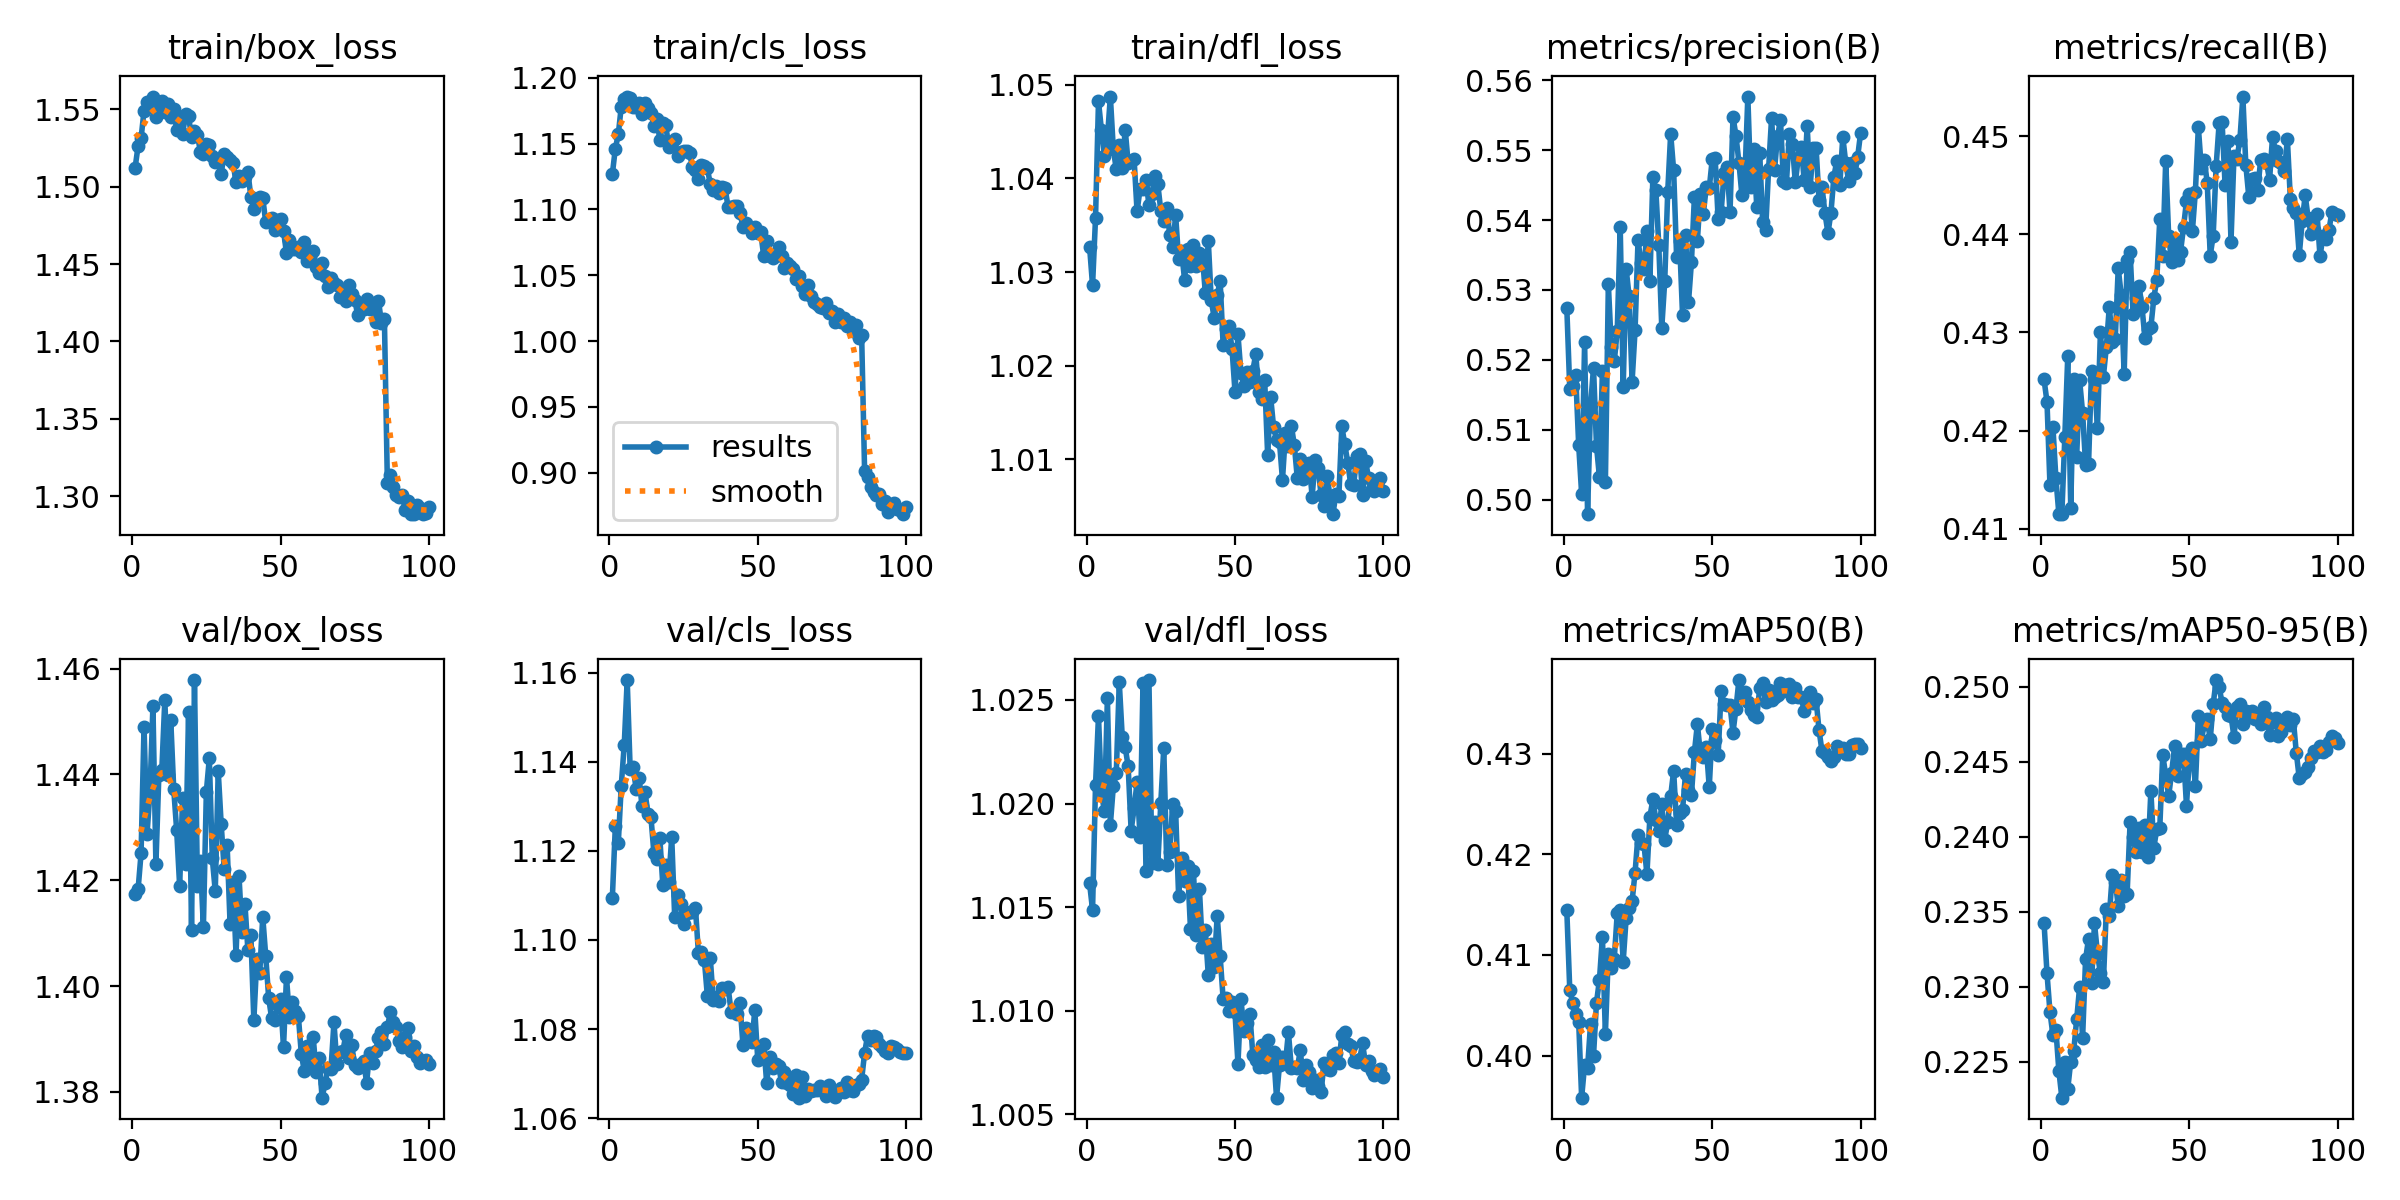

The table this chart was drawn from, first rows:
epoch, time, train/box_loss, train/cls_loss, train/dfl_loss, metrics/precision(B), metrics/recall(B), metrics/mAP50(B), metrics/mAP50-95(B), val/box_loss, val/cls_loss, val/dfl_loss, lr/pg0, lr/pg1, lr/pg2
1, 111.3, 1.512, 1.127, 1.033, 0.5274, 0.4252, 0.4144, 0.2343, 1.417, 1.109, 1.016, 0.001663, 0.001663, 0.0684
2, 216.5, 1.526, 1.146, 1.029, 0.5158, 0.4229, 0.4065, 0.2309, 1.418, 1.125, 1.015, 0.003329, 0.003329, 0.03673
3, 319.8, 1.531, 1.157, 1.036, 0.5162, 0.4144, 0.4052, 0.2283, 1.425, 1.122, 1.021, 0.004992, 0.004992, 0.00506
4, 423.1, 1.549, 1.178, 1.048, 0.5178, 0.4204, 0.4041, 0.2268, 1.449, 1.135, 1.024, 0.004989, 0.004989, 0.004989
5, 526.3, 1.555, 1.184, 1.045, 0.5079, 0.4151, 0.4034, 0.2271, 1.429, 1.144, 1.02, 0.004981, 0.004981, 0.004981
6, 629.5, 1.553, 1.186, 1.042, 0.5009, 0.4115, 0.3958, 0.2244, 1.437, 1.158, 1.02, 0.004971, 0.004971, 0.004971
7, 733.1, 1.558, 1.185, 1.044, 0.5225, 0.4115, 0.3991, 0.2226, 1.453, 1.138, 1.025, 0.004958, 0.004958, 0.004958
8, 836.3, 1.545, 1.178, 1.049, 0.498, 0.4193, 0.3988, 0.225, 1.423, 1.139, 1.019, 0.004943, 0.004943, 0.004943
9, 939.6, 1.553, 1.178, 1.043, 0.5135, 0.4276, 0.4032, 0.2232, 1.44, 1.134, 1.021, 0.004925, 0.004925, 0.004925
10, 1043, 1.555, 1.181, 1.041, 0.5189, 0.4121, 0.4, 0.225, 1.441, 1.136, 1.021, 0.004906, 0.004906, 0.004906
11, 1146, 1.548, 1.172, 1.044, 0.5077, 0.4253, 0.4053, 0.2257, 1.454, 1.13, 1.026, 0.004884, 0.004884, 0.004884
12, 1249, 1.553, 1.181, 1.041, 0.5032, 0.4173, 0.4075, 0.2278, 1.44, 1.133, 1.023, 0.00486, 0.00486, 0.00486
13, 1352, 1.545, 1.177, 1.045, 0.5184, 0.4251, 0.4118, 0.23, 1.45, 1.128, 1.023, 0.004833, 0.004833, 0.004833
14, 1454, 1.55, 1.174, 1.042, 0.5026, 0.4218, 0.4021, 0.2266, 1.437, 1.128, 1.022, 0.004805, 0.004805, 0.004805
15, 1557, 1.536, 1.164, 1.042, 0.5308, 0.4165, 0.4101, 0.2318, 1.429, 1.119, 1.019, 0.004774, 0.004774, 0.004774
16, 1660, 1.543, 1.168, 1.042, 0.5219, 0.4166, 0.4087, 0.2332, 1.419, 1.118, 1.02, 0.004741, 0.004741, 0.004741
17, 1763, 1.534, 1.153, 1.036, 0.5198, 0.426, 0.4096, 0.2302, 1.436, 1.123, 1.021, 0.004706, 0.004706, 0.004706
18, 1867, 1.547, 1.166, 1.039, 0.5242, 0.4253, 0.4142, 0.2343, 1.423, 1.112, 1.018, 0.004669, 0.004669, 0.004669
19, 1970, 1.545, 1.164, 1.039, 0.539, 0.4202, 0.4144, 0.2322, 1.452, 1.117, 1.026, 0.00463, 0.00463, 0.00463
20, 2073, 1.532, 1.147, 1.04, 0.5161, 0.43, 0.4093, 0.2309, 1.411, 1.113, 1.017, 0.004589, 0.004589, 0.004589
21, 2177, 1.536, 1.151, 1.037, 0.533, 0.4255, 0.4137, 0.2303, 1.458, 1.123, 1.026, 0.004546, 0.004546, 0.004546
22, 2280, 1.534, 1.153, 1.038, 0.5291, 0.4285, 0.4147, 0.2352, 1.419, 1.105, 1.017, 0.004502, 0.004502, 0.004502
23, 2384, 1.522, 1.141, 1.04, 0.5169, 0.4326, 0.4153, 0.2347, 1.424, 1.11, 1.019, 0.004455, 0.004455, 0.004455
24, 2487, 1.521, 1.143, 1.039, 0.5242, 0.4291, 0.4182, 0.2375, 1.411, 1.108, 1.017, 0.004407, 0.004407, 0.004407
25, 2591, 1.527, 1.144, 1.037, 0.5371, 0.4293, 0.4219, 0.237, 1.437, 1.104, 1.02, 0.004356, 0.004356, 0.004356
26, 2694, 1.527, 1.144, 1.035, 0.5339, 0.4365, 0.4211, 0.2354, 1.443, 1.106, 1.023, 0.004304, 0.004304, 0.004304
27, 2798, 1.52, 1.143, 1.037, 0.5329, 0.4339, 0.421, 0.2371, 1.424, 1.106, 1.017, 0.004251, 0.004251, 0.004251
28, 2901, 1.516, 1.132, 1.034, 0.5384, 0.4257, 0.418, 0.2361, 1.418, 1.106, 1.018, 0.004196, 0.004196, 0.004196
29, 3005, 1.516, 1.13, 1.033, 0.5313, 0.4374, 0.4237, 0.2362, 1.441, 1.107, 1.02, 0.004139, 0.004139, 0.004139
30, 3108, 1.508, 1.123, 1.036, 0.5461, 0.4382, 0.4254, 0.241, 1.431, 1.097, 1.02, 0.004081, 0.004081, 0.004081
31, 3211, 1.521, 1.133, 1.031, 0.5443, 0.4319, 0.4234, 0.24, 1.422, 1.097, 1.016, 0.004021, 0.004021, 0.004021
32, 3315, 1.519, 1.133, 1.032, 0.5364, 0.4335, 0.4223, 0.239, 1.427, 1.096, 1.017, 0.00396, 0.00396, 0.00396
33, 3419, 1.517, 1.131, 1.029, 0.5246, 0.4348, 0.425, 0.2406, 1.412, 1.088, 1.016, 0.003898, 0.003898, 0.003898
34, 3523, 1.515, 1.119, 1.032, 0.5313, 0.4326, 0.4215, 0.239, 1.42, 1.096, 1.017, 0.003834, 0.003834, 0.003834
35, 3627, 1.503, 1.115, 1.031, 0.544, 0.4294, 0.4232, 0.2408, 1.406, 1.086, 1.014, 0.003769, 0.003769, 0.003769
36, 3731, 1.507, 1.118, 1.033, 0.5523, 0.4304, 0.4258, 0.2387, 1.421, 1.087, 1.017, 0.003703, 0.003703, 0.003703
37, 3835, 1.504, 1.112, 1.031, 0.5471, 0.4305, 0.4283, 0.243, 1.41, 1.086, 1.014, 0.003636, 0.003636, 0.003636
38, 3938, 1.506, 1.117, 1.032, 0.5347, 0.4335, 0.4229, 0.2393, 1.416, 1.089, 1.016, 0.003568, 0.003568, 0.003568
39, 4043, 1.51, 1.116, 1.032, 0.5371, 0.4354, 0.4241, 0.2405, 1.407, 1.089, 1.013, 0.003499, 0.003499, 0.003499
40, 4147, 1.493, 1.102, 1.028, 0.5264, 0.4415, 0.4244, 0.2406, 1.41, 1.089, 1.014, 0.003429, 0.003429, 0.003429
41, 4251, 1.486, 1.102, 1.033, 0.5379, 0.4378, 0.428, 0.2455, 1.394, 1.084, 1.012, 0.003359, 0.003359, 0.003359
42, 4354, 1.492, 1.103, 1.027, 0.5282, 0.4475, 0.4264, 0.2441, 1.405, 1.084, 1.013, 0.003288, 0.003288, 0.003288
43, 4458, 1.493, 1.102, 1.025, 0.534, 0.4398, 0.4259, 0.2427, 1.403, 1.083, 1.012, 0.003216, 0.003216, 0.003216
44, 4562, 1.493, 1.097, 1.028, 0.5433, 0.4371, 0.4301, 0.2443, 1.413, 1.086, 1.015, 0.003143, 0.003143, 0.003143
45, 4666, 1.477, 1.087, 1.029, 0.5371, 0.4394, 0.4329, 0.246, 1.406, 1.076, 1.013, 0.00307, 0.00307, 0.00307
46, 4770, 1.478, 1.09, 1.022, 0.5437, 0.4374, 0.43, 0.244, 1.398, 1.08, 1.011, 0.002997, 0.002997, 0.002997
47, 4874, 1.48, 1.087, 1.024, 0.5409, 0.4382, 0.4296, 0.2455, 1.394, 1.079, 1.011, 0.002923, 0.002923, 0.002923
48, 4978, 1.472, 1.082, 1.024, 0.5447, 0.4407, 0.4307, 0.2455, 1.394, 1.077, 1.01, 0.002849, 0.002849, 0.002849
49, 5082, 1.479, 1.087, 1.022, 0.5445, 0.4434, 0.4266, 0.2421, 1.397, 1.084, 1.01, 0.002774, 0.002774, 0.002774
50, 5186, 1.479, 1.082, 1.017, 0.5487, 0.4441, 0.4324, 0.2453, 1.398, 1.073, 1.01, 0.0027, 0.0027, 0.0027
51, 5291, 1.471, 1.083, 1.023, 0.5488, 0.4404, 0.4313, 0.2459, 1.388, 1.074, 1.007, 0.002625, 0.002625, 0.002625
52, 5395, 1.457, 1.064, 1.019, 0.5401, 0.4444, 0.4299, 0.2434, 1.402, 1.077, 1.011, 0.00255, 0.00255, 0.00255
53, 5499, 1.466, 1.076, 1.018, 0.5412, 0.4509, 0.4362, 0.2481, 1.394, 1.068, 1.009, 0.002476, 0.002476, 0.002476
54, 5604, 1.46, 1.065, 1.019, 0.5467, 0.4467, 0.4349, 0.2464, 1.397, 1.074, 1.009, 0.002401, 0.002401, 0.002401
55, 5708, 1.46, 1.063, 1.018, 0.5476, 0.4476, 0.4348, 0.2475, 1.395, 1.071, 1.01, 0.002327, 0.002327, 0.002327
56, 5812, 1.461, 1.065, 1.019, 0.5411, 0.4452, 0.4348, 0.2478, 1.394, 1.072, 1.008, 0.002253, 0.002253, 0.002253
57, 5916, 1.458, 1.071, 1.021, 0.5547, 0.4378, 0.4321, 0.2465, 1.387, 1.072, 1.008, 0.00218, 0.00218, 0.00218
58, 6020, 1.464, 1.064, 1.017, 0.5521, 0.4399, 0.4345, 0.2488, 1.384, 1.068, 1.007, 0.002107, 0.002107, 0.002107
59, 6124, 1.452, 1.056, 1.016, 0.5482, 0.447, 0.4373, 0.2505, 1.389, 1.07, 1.008, 0.002034, 0.002034, 0.002034
60, 6228, 1.455, 1.059, 1.018, 0.5436, 0.4513, 0.4358, 0.25, 1.385, 1.068, 1.007, 0.001962, 0.001962, 0.001962
... 40 more rows
